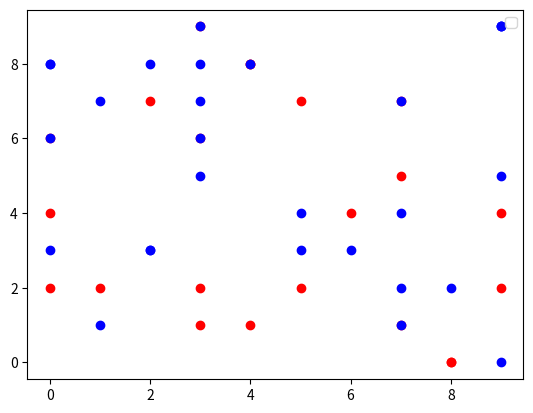

Generate this figure with matplotlib: (Note: this script raises an exception after producing the figure.)
import random
from matplotlib import pyplot as plt


def distance(point1, point2):
    return ((point1.x - point2.x) ** 2 + (point1.y - point2.y) ** 2) ** 0.5


class Agent:
    def __init__(self, x, y):
        self.x = x
        self.y = y
        self.rat = 0
        self.type = random.choice(["a", "b"])


class Population:
    def __init__(self, size, agent_count, diam):
        self.size = size
        self.agent_count = agent_count
        self.population = []
        self.diam = diam

    def initialize(self):
        for i in range(self.agent_count):
            x = random.randint(0, self.size - 1)
            y = random.randint(0, self.size - 1)
            agent = Agent(x, y)
            self.population.append(agent)

    def rate(self):
        for agent in self.population:
            all_agents = 0
            same_agents = 0
            for other in self.population:
                if agent != other and distance(agent, other) <= self.diam:
                    if agent.type == other.type:
                        same_agents += 1
                    all_agents += 1
            agent.rat = same_agents / all_agents

    def chose(self, tol):
        arr = []
        for agent in self.population:
            if agent.rat < tol:
                arr.append(agent)
        if len(arr) == 0:
            return None
        return random.choice(arr)

    def step(self):
        x = None
        y = None
        while True:
            x = random.randint(0, self.size - 1)
            y = random.randint(0, self.size - 1)
            is_free = True
            for other in self.population:
                if x == other.x and y == other.y:
                    is_free = False
            if is_free:
                break
        a = self.chose(0.5)
        if a is None:
            return
        a.x = x
        a.y = y


def plot(popul, indx):
    x_a = []
    x_b = []
    y_b = []
    y_a = []
    for agent in popul.population:
        if agent.type == "a":
            x_a.append(agent.x)
            y_a.append(agent.y)
        else:
            x_b.append(agent.x)
            y_b.append(agent.y)
    plt.scatter(x_a, y_a, color='red')
    plt.scatter(x_b, y_b, color='blue')
    plt.legend()
    plt.savefig(f"./PLT/plots_{indx}.png")
    plt.close()


if __name__ == "__main__":
    pop = Population(10, 50, 5)
    pop.initialize()
    pop.rate()
    pop.step()
    for i in range(100):
        pop.rate()
        pop.step()
        plot(pop, i)
